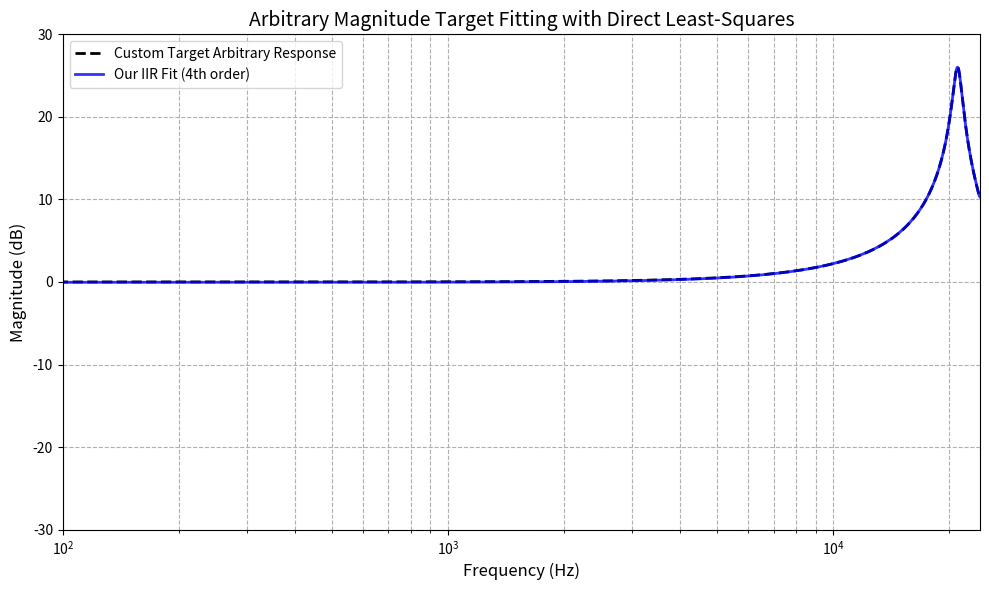

This chart was generated by the following Python code:
import numpy as np
import scipy.signal as signal
import matplotlib.pyplot as plt

def spectral_factorization(coeffs):
    """
    对余弦多项式 P(w) = c0 + c1*cos(w) + c2*cos(2w) + ... 进行数值谱分解。
    """
    N = len(coeffs) - 1
    poly_z = np.zeros(2 * N + 1)
    poly_z[N] = coeffs[0]  
    for i in range(1, N + 1):
        poly_z[N - i] = coeffs[i] / 2.0  
        poly_z[N + i] = coeffs[i] / 2.0  

    roots = np.roots(poly_z)
    sorted_indices = np.argsort(np.abs(roots))
    selected_roots = roots[sorted_indices[:N]]
    factor_poly = np.poly(selected_roots)

    return np.real(factor_poly)

def design_matched_iir_from_response(R_target, w_grid, order=4):
    """
    输入:
        R_target : 目标频响的绝对能量响应 |H(w)|^2，长度需与 w_grid 一致
        w_grid   : 数字角频率网格 [0, pi] (单位: rad/sample)
        order    : 期望拟合的数字 IIR 滤波器阶数
    输出:
        b, a     : 完美拟合目标曲线的数字 IIR 滤波器系数 (Z域)
    """
    N = order
    num_points = len(w_grid)

    if len(R_target) != num_points:
        raise ValueError("R_target 和 w_grid 的长度必须一致！")

    # === 迭代重加权最小二乘法进行拟合 ===
    num_iters = 3  
    W = np.ones(num_points)  
    
    for iteration in range(num_iters):
        A = np.zeros((num_points, 2 * N + 1))
        A[:, 0] = W * 1.0
        
        for k in range(1, N + 1):
            A[:, k] = W * np.cos(k * w_grid)
            A[:, k + N] = -W * R_target * np.cos(k * w_grid)
            
        b_vec = W * R_target 
        
        x, _, _, _ = np.linalg.lstsq(A, b_vec, rcond=None)
        
        d_temp = np.concatenate(([1.0], x[N + 1 : 2 * N + 1]))
        Q_vals = d_temp[0] + sum(d_temp[k] * np.cos(k * w_grid) for k in range(1, N + 1))
        W = 1.0 / (np.abs(Q_vals) + 1e-8)

    c = x[0 : N + 1]
    d = np.concatenate(([1.0], x[N + 1 : 2 * N + 1]))

    # === 工程安全兜底（强制非负） ===
    P_vals = c[0] + sum(c[k] * np.cos(k * w_grid) for k in range(1, N + 1))
    Q_vals = d[0] + sum(d[k] * np.cos(k * w_grid) for k in range(1, N + 1))
    
    if np.min(P_vals) <= 0:
        c[0] += abs(np.min(P_vals)) + 1e-8  
    if np.min(Q_vals) <= 0:
        d[0] += abs(np.min(Q_vals)) + 1e-8

    # === 执行谱分解提取稳定解 ===
    b_unscaled = spectral_factorization(c)
    a_final = spectral_factorization(d)

     # === 第五步：增益校准（平均线性增益补偿） ===
    # 1. 计算目标曲线在整个频率网格上的平均线性幅度
    # （注意：传入的 R_target 是能量响应，需开方还原为线性幅度）
    mean_mag_target = np.mean(np.sqrt(R_target))
    # 2. 计算当前未校准 IIR 滤波器在相同 w_grid 上的真实线性幅度
    # 使用 freqz 批量计算整个数组，比写 for 循环逐个 polyval 更高效、更数值安全
    _, h_unscaled = signal.freqz(b_unscaled, a_final, worN=w_grid)
    mean_mag_digital = np.mean(np.abs(h_unscaled))
    # 3. 计算补偿比例并缩放分子系数
    gain_correction = mean_mag_target / (mean_mag_digital + 1e-12)
    b_final = b_unscaled * gain_correction

    return b_final, a_final

# ================= 测试与绘图：拟合任意自定义曲线 =================
if __name__ == "__main__":
    fs = 48000
    num_points = 512
    w_grid = np.linspace(0, np.pi, num_points)
    freqs = w_grid * fs / (2 * np.pi)

    # 定义一个模拟二阶低通的频响
    fc = 21000             # 截止频率 (Hz)
    wc = 2 * np.pi * fc    # 必须转换为模拟角频率 (rad/s)
    Q = 20
    
    s = 1j * 2 * np.pi * freqs 
    Hs = wc**2 / (s**2 + s * wc / Q + wc**2)
    mag_target = np.abs(Hs)
    
    # 转换为算法需要的能量响应 |H(w)|^2
    R_target = mag_target**2
    # 拟合目标响应
    target_order = 4
    b_dig, a_dig = design_matched_iir_from_response(R_target, w_grid, order=target_order)
    
    # 评估我们生成的数字滤波器的实际频响
    _, h_dig = signal.freqz(b_dig, a_dig, worN=w_grid)

    # 绘图对比
    plt.figure(figsize=(10, 6))
    plt.plot(freqs, 20 * np.log10(mag_target), 'k--', linewidth=2, label='Custom Target Arbitrary Response')
    plt.plot(freqs, 20 * np.log10(np.abs(h_dig)), 'b-', linewidth=2, alpha=0.8, label=f'Our IIR Fit ({target_order}th order)')
    
    plt.title('Arbitrary Magnitude Target Fitting with Direct Least-Squares', fontsize=14)
    plt.xlabel('Frequency (Hz)', fontsize=12)
    plt.ylabel('Magnitude (dB)', fontsize=12)
    plt.xlim(100, 24000)
    plt.ylim(-30, 30)
    plt.xscale('log')
    plt.grid(True, which='both', linestyle='--')
    plt.legend(loc='upper left')
    plt.tight_layout()
    plt.show()

    print(f"=== 生成的 {target_order} 阶数字滤波器系数 ===")
    print("b =", np.array2string(b_dig, precision=6))
    print("a =", np.array2string(a_dig, precision=6))
